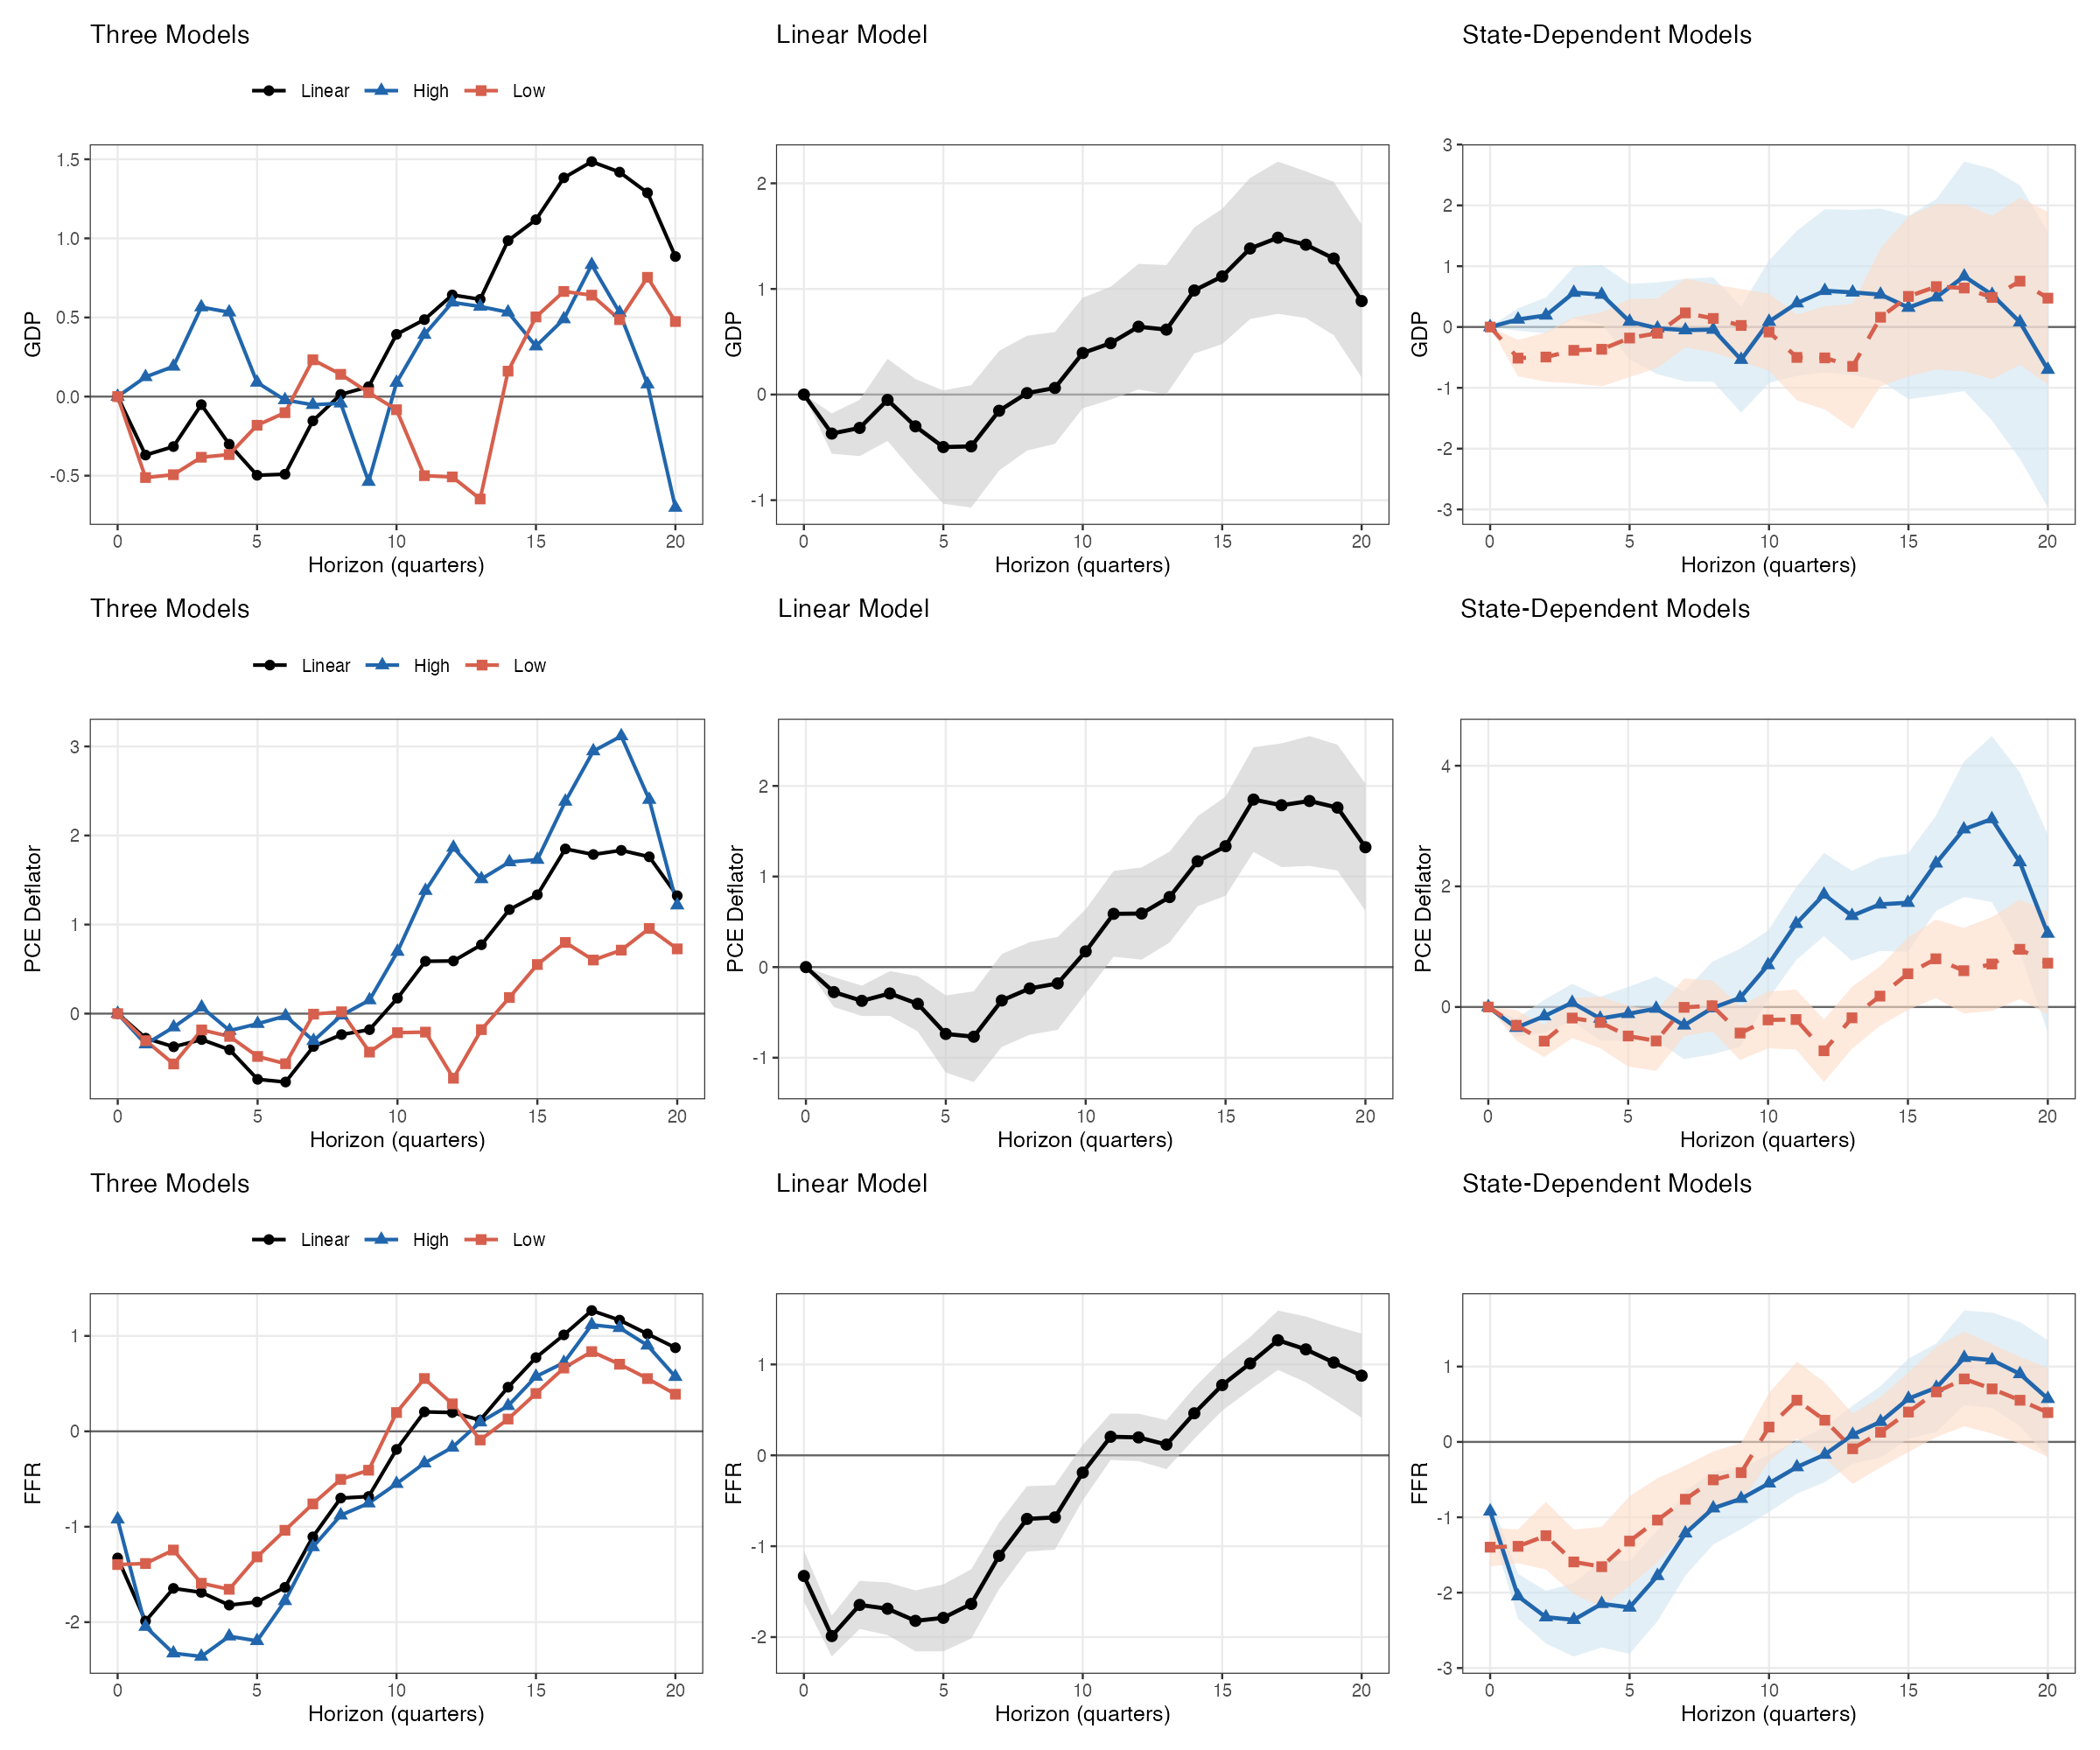

R code for this plot:
# =============================================================================
# Fig_5.R
# Headline variables: GDP + PCE Deflator + FFR  (Romer-Romer shock)
# Lab methods: lm() (Lab 4), sandwich::NeweyWest(), ggplot2 (Lab 2/4/9)
# INPUTS:  All_data.xls, Ct_dummies.csv
# OUTPUT:  Fig_5.png
# =============================================================================
rm(list = ls())
library(readxl); library(sandwich); library(ggplot2); library(patchwork)

# --- Load data ---------------------------------------------------------------
macro   <- read_excel("All_data.xls", sheet = "Macro_data")
n       <- nrow(macro)
yr      <- seq(1975.0, by = 0.25, length.out = n)
log_GDP <- log(as.numeric(macro$RGDP)) * 100
log_CPI <- log(as.numeric(macro$PCE))  * 100
FFR     <- as.numeric(macro$FFR)
RRSHOCK <- as.numeric(macro$RRSHOCK)    # Romer & Romer (2004) identified shock

dum     <- read.csv("Ct_dummies.csv")
idx_dum <- match(round(dum$year, 4), round(yr, 4))
p1 <- rep(NA, n); p1[idx_dum] <- dum$p1
n1 <- rep(NA, n); n1[idx_dum] <- dum$n1

smpl   <- yr >= 1981.0 & yr <= 2007.75
T_smpl <- sum(smpl)
bw_fix <- floor(0.75 * T_smpl^(1/3))
cat("Sample:", T_smpl, "quarters | NW bandwidth:", bw_fix, "\n")

# --- Helper functions --------------------------------------------------------
# Note: RRSHOCK is the shock; FFR lags remain as controls (standard LP practice)
lag_vec <- function(x, l) c(rep(NA, l), x[seq_len(n - l)])

make_reg_df <- function(Y_lead) {
  df <- data.frame(Y = Y_lead, SHOCK = RRSHOCK, p1 = p1, n1 = n1,
                   trend = seq_len(n), trend2 = seq_len(n)^2)
  df$p1_SHOCK <- p1 * RRSHOCK;  df$n1_SHOCK <- n1 * RRSHOCK
  for (l in 0:4) {
    df[[paste0("gdp_l", l)]]    <- lag_vec(log_GDP, l)
    df[[paste0("cpi_l", l)]]    <- lag_vec(log_CPI, l)
    df[[paste0("p1_gdp_l", l)]] <- p1 * df[[paste0("gdp_l", l)]]
    df[[paste0("n1_gdp_l", l)]] <- n1 * df[[paste0("gdp_l", l)]]
    df[[paste0("p1_cpi_l", l)]] <- p1 * df[[paste0("cpi_l", l)]]
    df[[paste0("n1_cpi_l", l)]] <- n1 * df[[paste0("cpi_l", l)]]
  }
  for (l in 1:4) {
    df[[paste0("ffr_l", l)]]    <- lag_vec(FFR, l)    # FFR lags as controls
    df[[paste0("p1_ffr_l", l)]] <- p1 * df[[paste0("ffr_l", l)]]
    df[[paste0("n1_ffr_l", l)]] <- n1 * df[[paste0("ffr_l", l)]]
  }
  df[smpl, ]
}

run_lp_h <- function(Y_lead, bw) {
  df <- make_reg_df(Y_lead);  df <- df[complete.cases(df), ]

  lin_rhs <- c("SHOCK", paste0("gdp_l", 0:4), paste0("cpi_l", 0:4),
               paste0("ffr_l", 1:4), "trend", "trend2")
  m_lin <- lm(as.formula(paste("Y ~", paste(lin_rhs, collapse = " + "))), data = df)
  V_lin <- NeweyWest(m_lin, lag = bw, prewhite = FALSE)

  sd_rhs <- c("0", "p1_SHOCK", "n1_SHOCK",
              paste0("p1_gdp_l", 0:4), paste0("n1_gdp_l", 0:4),
              paste0("p1_cpi_l", 0:4), paste0("n1_cpi_l", 0:4),
              paste0("p1_ffr_l", 1:4), paste0("n1_ffr_l", 1:4),
              "trend", "trend2")
  m_sd <- lm(as.formula(paste("Y ~", paste(sd_rhs, collapse = " + "))), data = df)
  V_sd <- NeweyWest(m_sd, lag = bw, prewhite = FALSE)

  list(b_lin = -coef(m_lin)["SHOCK"],   s_lin = sqrt(V_lin["SHOCK","SHOCK"]),
       b_H   = -coef(m_sd)["p1_SHOCK"], s_H   = sqrt(V_sd["p1_SHOCK","p1_SHOCK"]),
       b_L   = -coef(m_sd)["n1_SHOCK"], s_L   = sqrt(V_sd["n1_SHOCK","n1_SHOCK"]))
}

# --- Run LP ------------------------------------------------------------------
H_max   <- 20;  h_seq <- 0:H_max
vars_ls <- list(GDP = log_GDP, `PCE Deflator` = log_CPI, FFR = FFR)
results <- list()

cat("Running LP (RR shock) h = 0 to", H_max, "...\n")
for (hi in seq_along(h_seq)) {
  h <- h_seq[hi];  res_h <- list()
  for (vname in names(vars_ls)) {
    y_v <- vars_ls[[vname]]
    res_h[[vname]] <- run_lp_h(c(y_v[(h+1):n], rep(NA, h)), bw_fix)
  }
  results[[hi]] <- res_h
}

# --- Compile IRF data frame --------------------------------------------------
irf_df <- do.call(rbind, lapply(seq_along(h_seq), function(hi) {
  h <- h_seq[hi];  res <- results[[hi]]
  do.call(rbind, lapply(names(vars_ls), function(vname) {
    r <- res[[vname]]
    data.frame(h = h, var = vname, model = c("Linear","High","Low"),
               est = c(r$b_lin, r$b_H, r$b_L),
               se  = c(r$s_lin, r$s_H, r$s_L), stringsAsFactors = FALSE)
  }))
}))
irf_df$lower <- irf_df$est - irf_df$se
irf_df$upper <- irf_df$est + irf_df$se
irf_df$var   <- factor(irf_df$var,   levels = c("GDP","PCE Deflator","FFR"))
irf_df$model <- factor(irf_df$model, levels = c("Linear","High","Low"))

# --- ggplot2 panel functions -------------------------------------------------
col_map <- c(Linear = "black", High = "#2166ac", Low = "#d6604d")
shp_map <- c(Linear = 16, High = 17, Low = 15)

plot_three <- function(vl) {
  sub <- irf_df[irf_df$var == vl, ]
  ggplot(sub, aes(x = h, y = est, colour = model, shape = model)) +
    geom_hline(yintercept = 0, colour = "grey40", linewidth = 0.4) +
    geom_line(linewidth = 0.7) + geom_point(size = 1.8) +
    scale_colour_manual(values = col_map) + scale_shape_manual(values = shp_map) +
    scale_x_continuous(breaks = c(0,5,10,15,20)) +
    labs(x = "Horizon (quarters)", y = vl, title = "Three Models",
         colour = NULL, shape = NULL) +
    theme_bw(base_size = 9) +
    theme(legend.position = "top", panel.grid.minor = element_blank())
}
plot_linear <- function(vl) {
  sub <- irf_df[irf_df$var == vl & irf_df$model == "Linear", ]
  ggplot(sub, aes(x = h)) +
    geom_hline(yintercept = 0, colour = "grey40", linewidth = 0.4) +
    geom_ribbon(aes(ymin = lower, ymax = upper), fill = "grey80", alpha = 0.6) +
    geom_line(aes(y = est), colour = "black", linewidth = 0.8) +
    geom_point(aes(y = est), colour = "black", size = 1.8) +
    scale_x_continuous(breaks = c(0,5,10,15,20)) +
    labs(x = "Horizon (quarters)", y = vl, title = "Linear Model") +
    theme_bw(base_size = 9) + theme(panel.grid.minor = element_blank())
}
plot_state <- function(vl) {
  sH <- irf_df[irf_df$var == vl & irf_df$model == "High", ]
  sL <- irf_df[irf_df$var == vl & irf_df$model == "Low",  ]
  ggplot() +
    geom_hline(yintercept = 0, colour = "grey40", linewidth = 0.4) +
    geom_ribbon(data = sH, aes(x=h, ymin=lower, ymax=upper), fill="#d1e5f0", alpha=0.6) +
    geom_ribbon(data = sL, aes(x=h, ymin=lower, ymax=upper), fill="#fddbc7", alpha=0.6) +
    geom_line(data=sH, aes(x=h,y=est), colour="#2166ac", linewidth=0.8) +
    geom_point(data=sH, aes(x=h,y=est), colour="#2166ac", shape=17, size=1.8) +
    geom_line(data=sL, aes(x=h,y=est), colour="#d6604d", linewidth=0.8, linetype="dashed") +
    geom_point(data=sL, aes(x=h,y=est), colour="#d6604d", shape=15, size=1.8) +
    scale_x_continuous(breaks = c(0,5,10,15,20)) +
    labs(x = "Horizon (quarters)", y = vl, title = "State-Dependent Models") +
    theme_bw(base_size = 9) + theme(panel.grid.minor = element_blank())
}

# --- Assemble and save -------------------------------------------------------
var_labs <- c("GDP","PCE Deflator","FFR")
panels   <- lapply(var_labs, function(vl) plot_three(vl) | plot_linear(vl) | plot_state(vl))
fig5 <- panels[[1]] / panels[[2]] / panels[[3]]
ggsave("Fig_5.png", fig5, width = 12, height = 10, dpi = 200)
cat("Saved: Fig_5.png\n")
